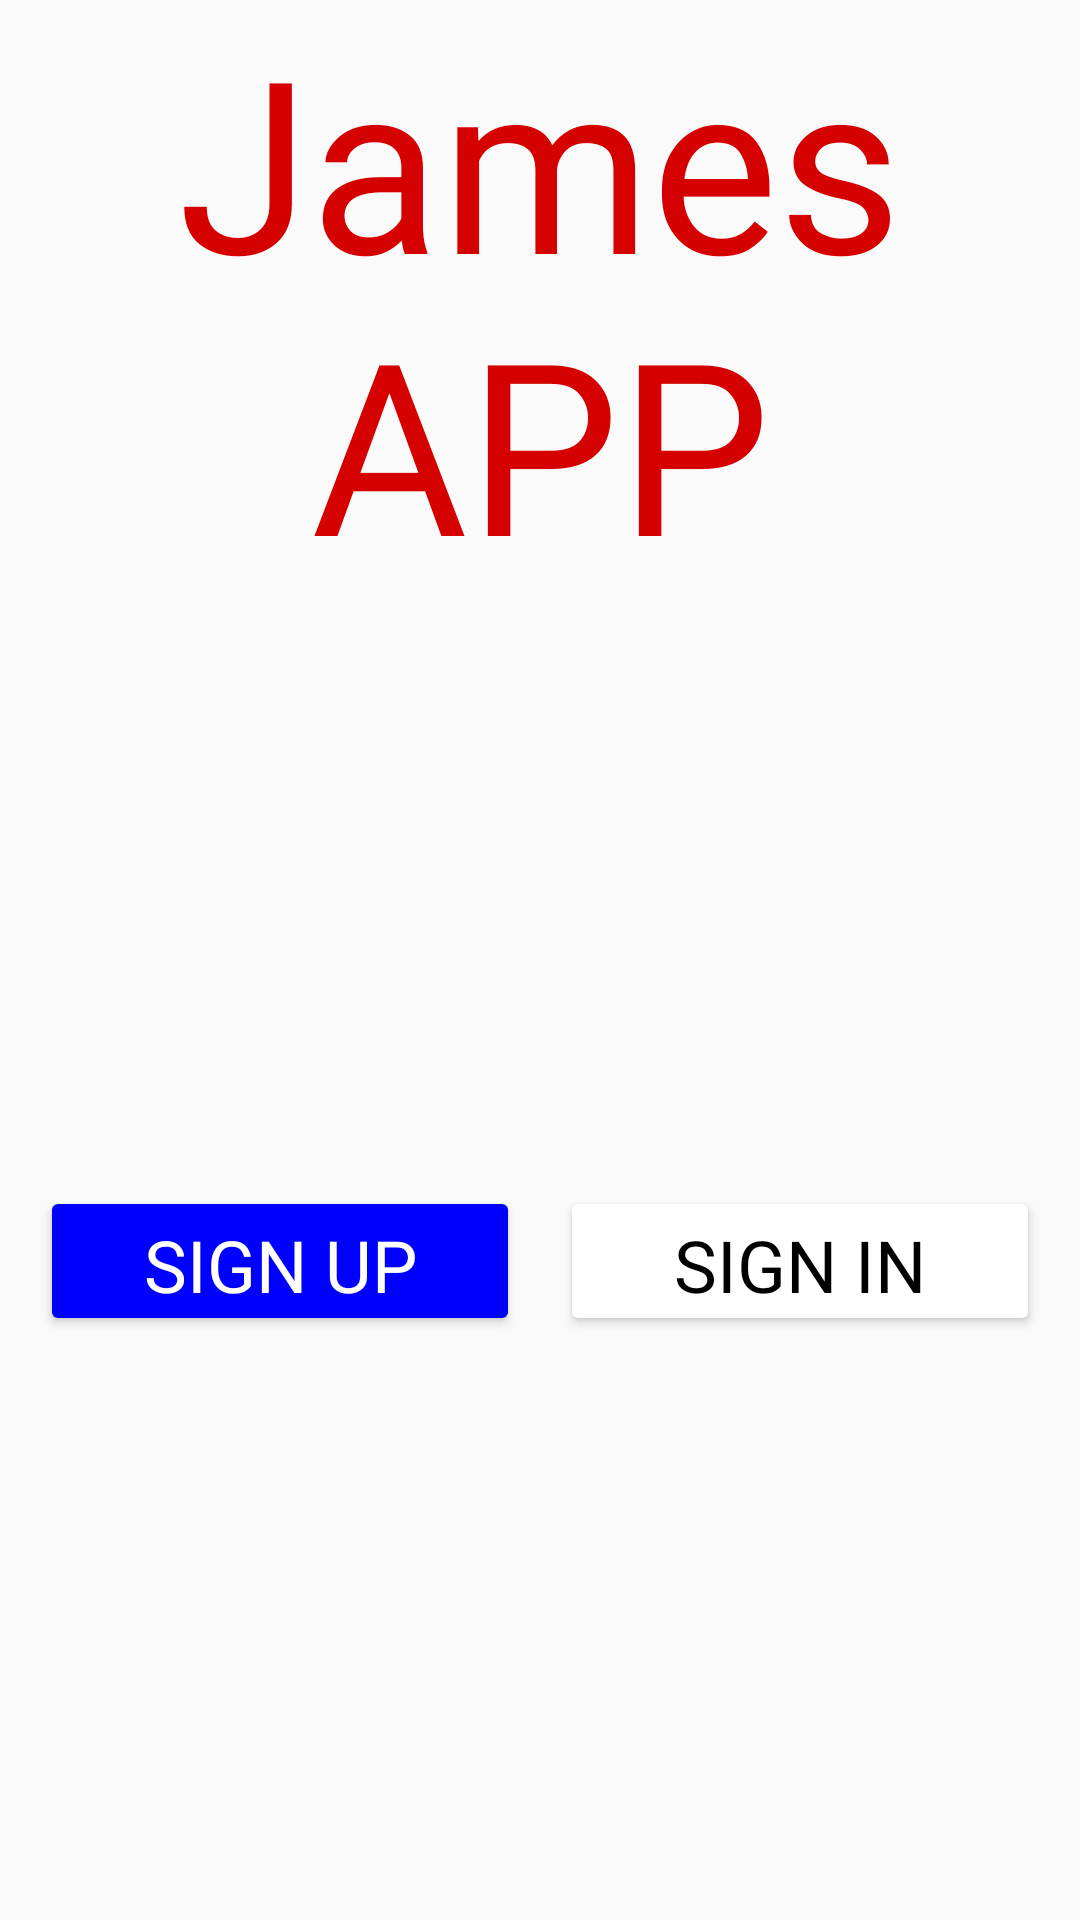

The Android layout XML behind this screen, and the referenced resources:
<!-- AndroidManifest.xml: application theme Theme.ProjetIBJ -->
<!-- res/layout/intro_activity.xml -->
<?xml version="1.0" encoding="utf-8"?>
<androidx.constraintlayout.widget.ConstraintLayout xmlns:android="http://schemas.android.com/apk/res/android"
    xmlns:app="http://schemas.android.com/apk/res-auto"
    xmlns:tools="http://schemas.android.com/tools"
    android:layout_width="match_parent"
    android:layout_height="match_parent"
    android:background="@drawable/blck_back">

    <Button
        android:id="@+id/signup_bouton"
        android:layout_width="160dp"
        android:layout_height="50dp"
        android:backgroundTint="#0000fe"
        android:fontFamily="@font/abeezee"
        android:text="Sign Up"
        android:textColor="#FFFFFF"
        android:textSize="24sp"
        app:cornerRadius="10dp"
        app:layout_constraintBottom_toBottomOf="parent"
        app:layout_constraintEnd_toStartOf="@+id/signin_bouton"
        app:layout_constraintStart_toStartOf="parent"
        app:layout_constraintTop_toBottomOf="@+id/linearLayout3" />

    <Button
        android:id="@+id/signin_bouton"
        android:layout_width="160dp"
        android:layout_height="50dp"
        android:backgroundTint="@color/white"
        android:fontFamily="@font/abeezee"
        android:text="Sign In"
        android:textColor="#000000"
        android:textSize="24sp"
        app:cornerRadius="10dp"
        app:layout_constraintBottom_toBottomOf="parent"
        app:layout_constraintEnd_toEndOf="parent"
        app:layout_constraintStart_toEndOf="@+id/signup_bouton"
        app:layout_constraintTop_toBottomOf="@+id/linearLayout3" />

    <LinearLayout
        android:id="@+id/linearLayout3"
        android:layout_width="wrap_content"
        android:layout_height="wrap_content"
        android:orientation="vertical"
        app:layout_constraintEnd_toEndOf="parent"
        app:layout_constraintHorizontal_bias="0.56"
        app:layout_constraintStart_toStartOf="parent"
        app:layout_constraintTop_toTopOf="parent">

        <ImageView
            android:id="@+id/imageView9"
            android:layout_width="match_parent"
            android:layout_height="match_parent"
            android:baselineAlignBottom="false"
            app:srcCompat="@drawable/logomarket" />

        <TextView
            android:id="@+id/textView"
            android:layout_width="match_parent"
            android:layout_height="wrap_content"
            android:fontFamily="@font/font1"
            android:text="James APP"
            android:textAlignment="center"
            android:textColor="#D50000"
            android:textSize="80dp" />
    </LinearLayout>

</androidx.constraintlayout.widget.ConstraintLayout>
<!-- resources referenced by this layout -->
<resources>
  <color name="white">#FFFFFFFF</color>
  <style name="Theme.ProjetIBJ" parent="Theme.AppCompat.DayNight.NoActionBar">
          
          <item name="colorPrimary">@color/black</item>
          <item name="colorPrimaryVariant">#dd3d00</item>
          <item name="colorOnPrimary">@color/white</item>
          
          <item name="colorSecondary">@color/teal_200</item>
          <item name="colorSecondaryVariant">@color/teal_700</item>
          <item name="colorOnSecondary">@color/black</item>
          
          <item name="android:statusBarColor" tools:targetApi="l">?attr/colorPrimaryVariant</item>
          
      </style>
  <color name="black">#FF000000</color>
  <color name="teal_200">#FF03DAC5</color>
  <color name="teal_700">#FF018786</color>
</resources>
